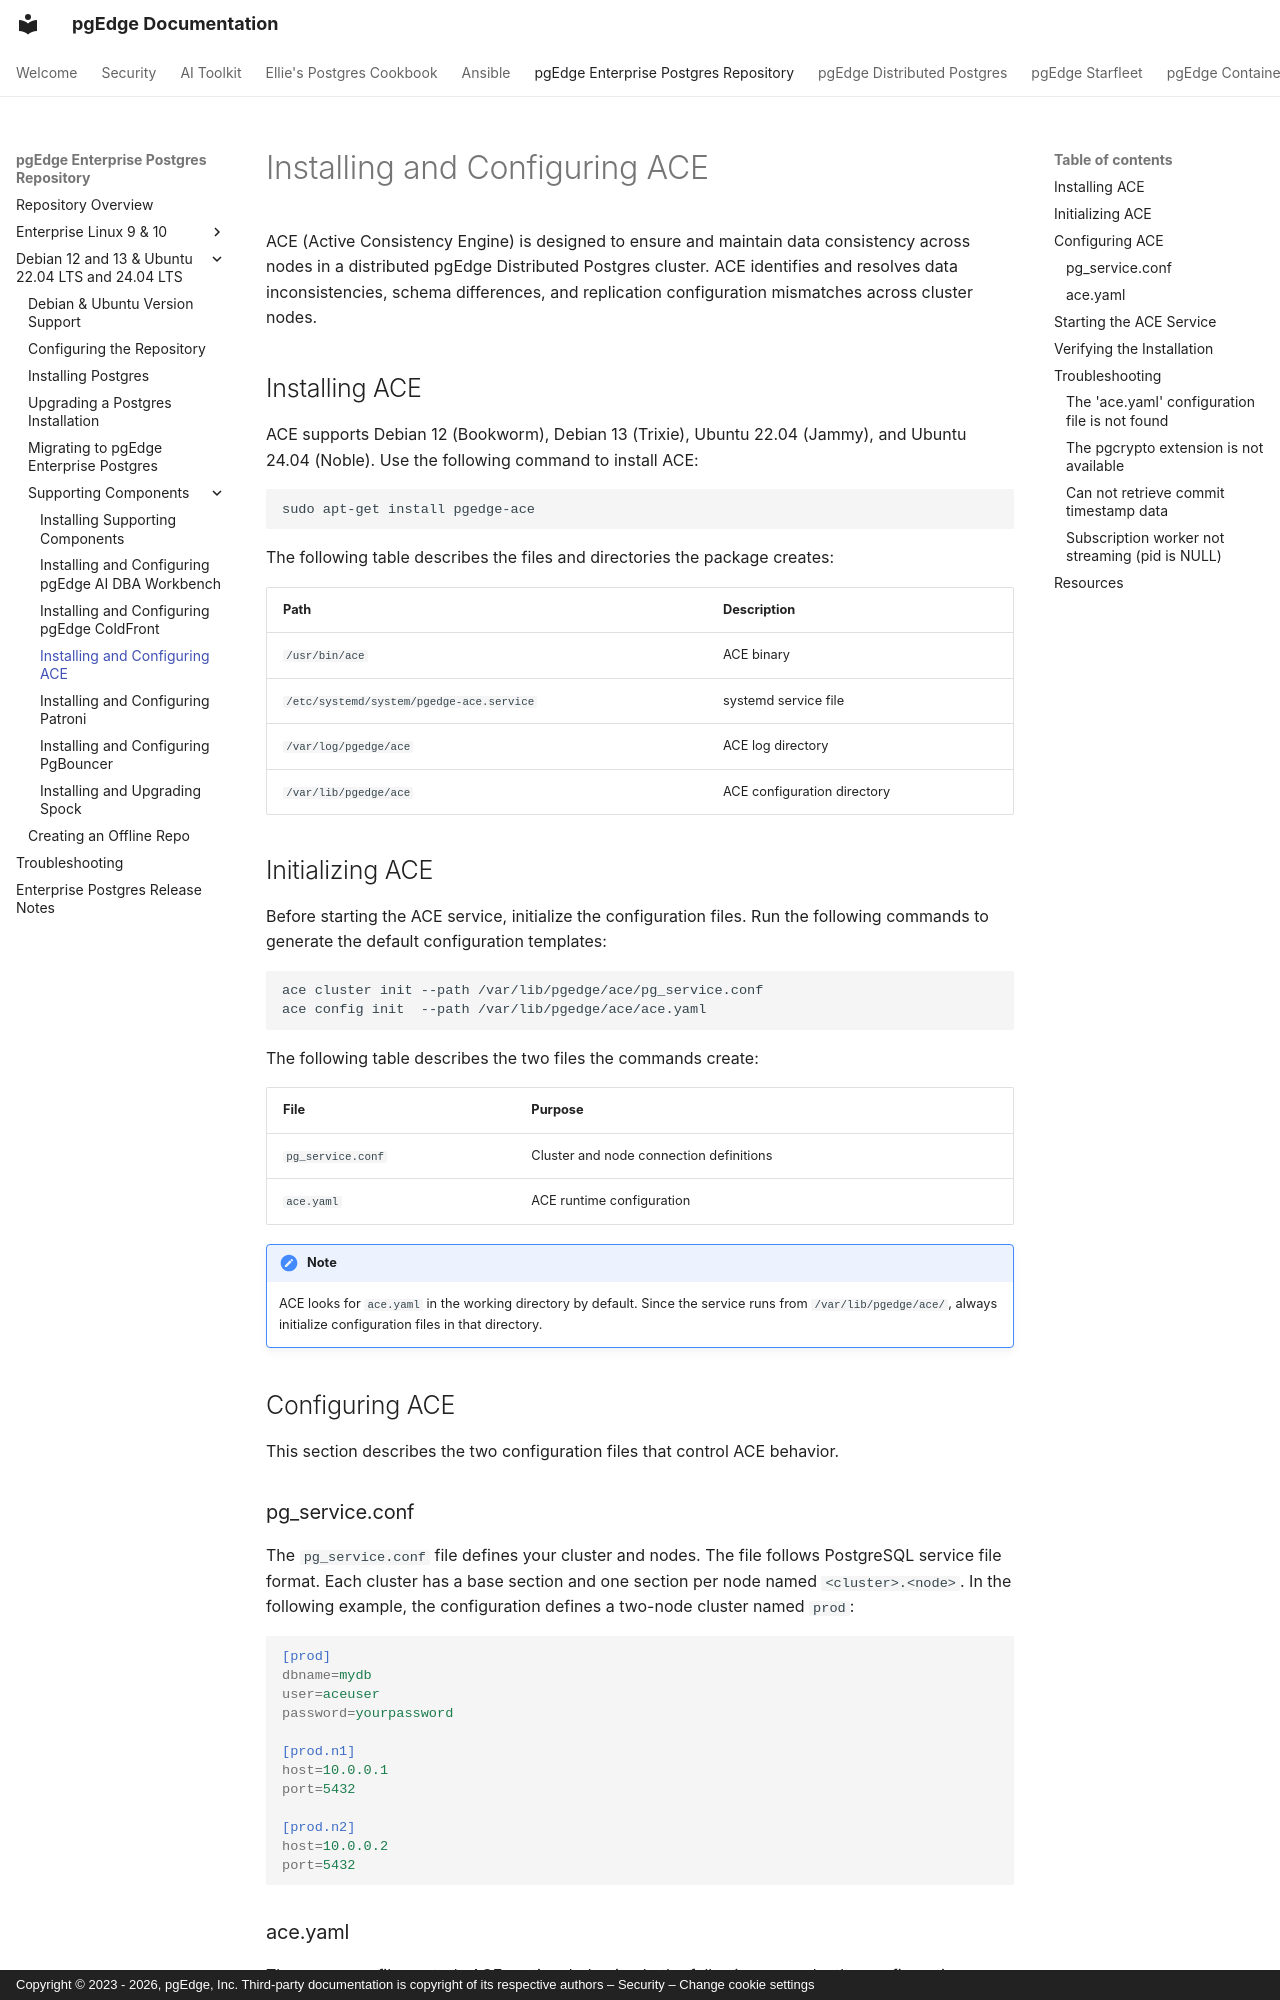

repository: pgEdge/pgedge-docs · page: enterprise/debian/components/ace/index.html · generator: mkdocs · copyright: Copyright © 2023 - 2026, pgEdge, Inc. Third-party documentation is copyright of its respective authors – Security – Change cookie settings

# Installing and Configuring ACE

ACE (Active Consistency Engine) is designed to ensure and maintain data
consistency across nodes in a distributed pgEdge Distributed Postgres
cluster. ACE identifies and resolves data inconsistencies, schema
differences, and replication configuration mismatches across cluster
nodes.

## Installing ACE

ACE supports Debian 12 (Bookworm), Debian 13 (Trixie), Ubuntu 22.04
(Jammy), and Ubuntu 24.04 (Noble). Use the
following command to install ACE:

```bash
sudo apt-get install pgedge-ace
```

The following table describes the files and directories the package
creates:

| Path | Description |
|------|-------------|
| `/usr/bin/ace` | ACE binary |
| `/etc/systemd/system/pgedge-ace.service` | systemd service file |
| `/var/log/pgedge/ace` | ACE log directory |
| `/var/lib/pgedge/ace` | ACE configuration directory |

## Initializing ACE

Before starting the ACE service, initialize the configuration files.
Run the following commands to generate the default configuration
templates:

```bash
ace cluster init --path /var/lib/pgedge/ace/pg_service.conf
ace config init  --path /var/lib/pgedge/ace/ace.yaml
```

The following table describes the two files the commands create:

| File | Purpose |
|------|---------|
| `pg_service.conf` | Cluster and node connection definitions |
| `ace.yaml` | ACE runtime configuration |

!!! note
    ACE looks for `ace.yaml` in the working directory by default. Since
    the service runs from `/var/lib/pgedge/ace/`, always initialize
    configuration files in that directory.

## Configuring ACE

This section describes the two configuration files that control ACE
behavior.

### pg_service.conf

The `pg_service.conf` file defines your cluster and nodes. The file
follows PostgreSQL service file format. Each cluster has a base section
and one section per node named `<cluster>.<node>`. In the following
example, the configuration defines a two-node cluster named `prod`:

```ini
[prod]
dbname=mydb
user=aceuser
password=yourpassword

[prod.n1]
host=10.0.0.1
port=5432

[prod.n2]
host=10.0.0.2
port=5432
```
